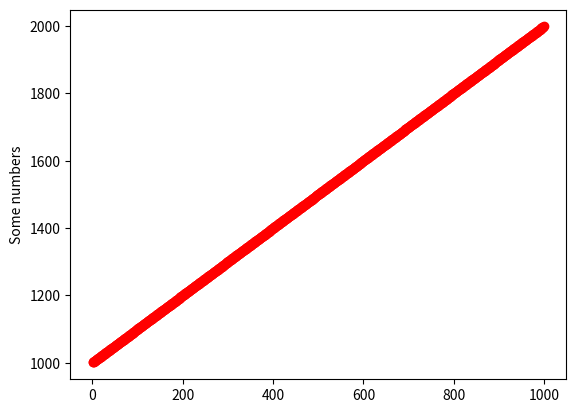

Source code (Python):
import matplotlib.pyplot as plt 
plt.plot(range(1,1000),range(1001,2000),'ro')
plt.ylabel("Some numbers")
plt.show()